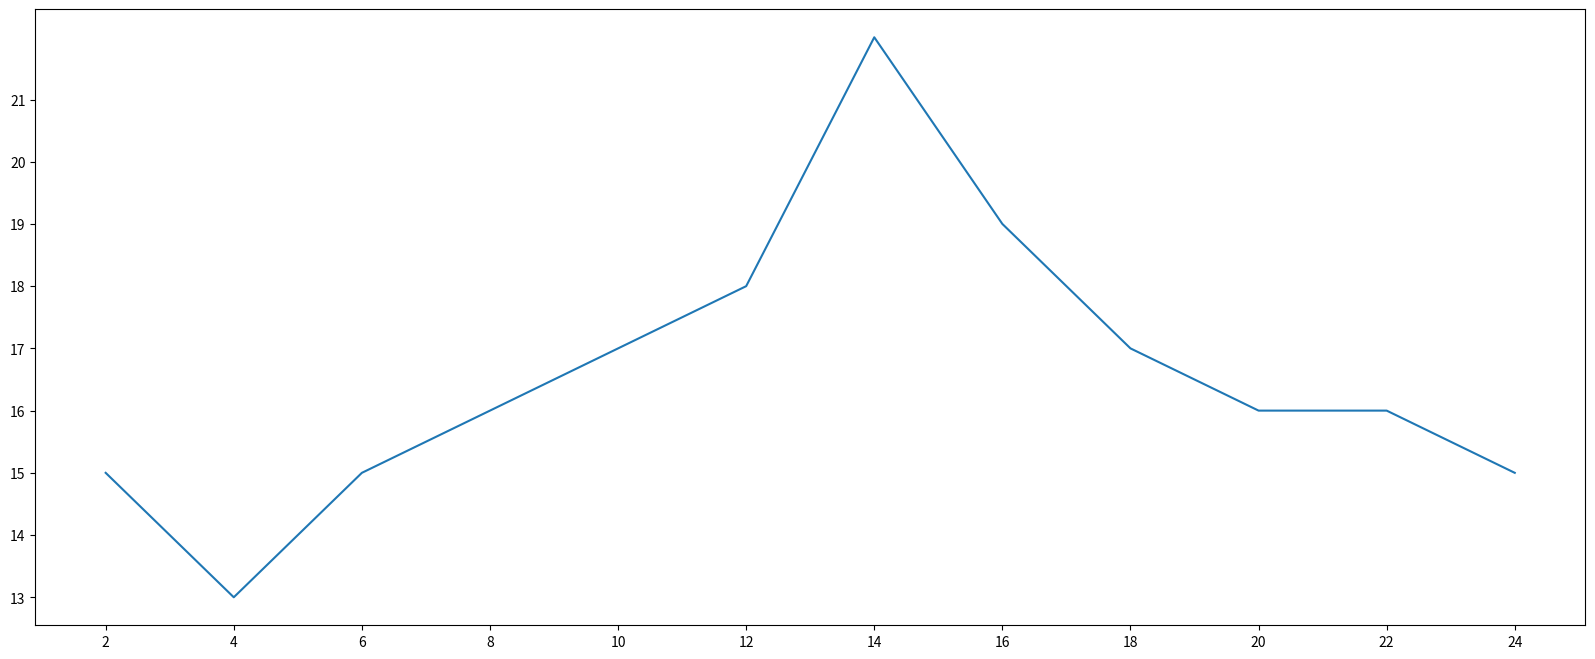

Recreate this plot in Python.
import numpy as np
import pandas as pd
from matplotlib import pyplot as plt
from numpy.random import randn


x = range(2, 26, 2)
y = [15, 13, 15, 16, 17, 18, 22, 19, 17, 16, 16, 15]
fig = plt.figure(figsize=(20, 8), dpi=80)  # 设置图片大小和清晰程度
plt.plot(x, y)  # 设置X轴和Y轴
plt.xticks(x)  # 设置X轴刻度
plt.yticks(range(min(y), max(y)))  # 设置X轴刻度
plt.savefig("./t1.png")  # 保存图片
plt.show()
